Photos from the image-classification dataset "dataset" in the GitHub repository sheikhwasif183/Classification-and-Sorting-of-Recyclables-from-Trash-. Its 4 classes are: general waste, glass metal, paper cardboard, plastic items.

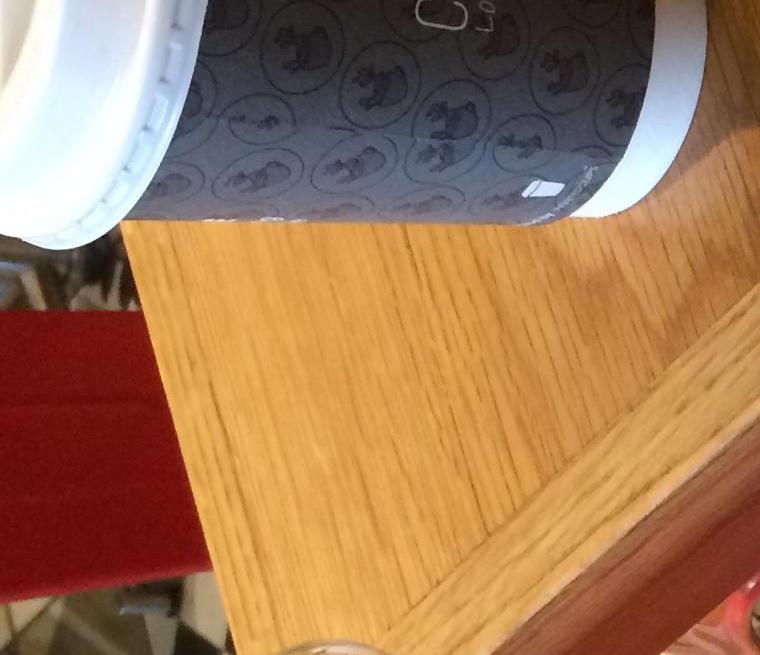
Label: plastic items

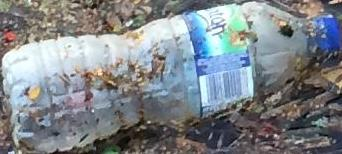
Label: plastic items

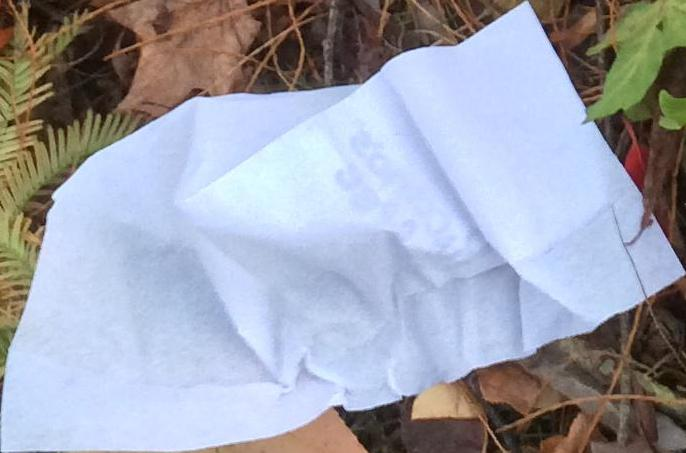
Label: paper cardboard

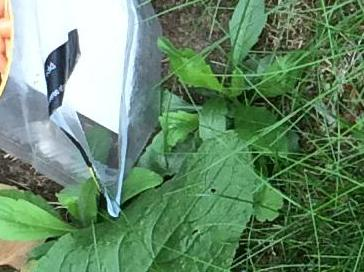
Label: general waste

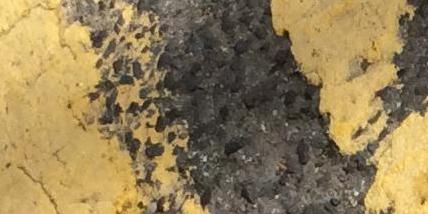
Label: glass metal

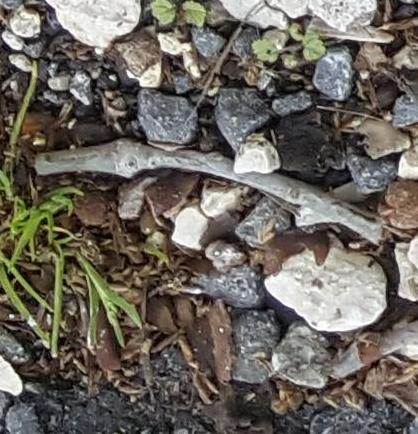
Label: general waste
